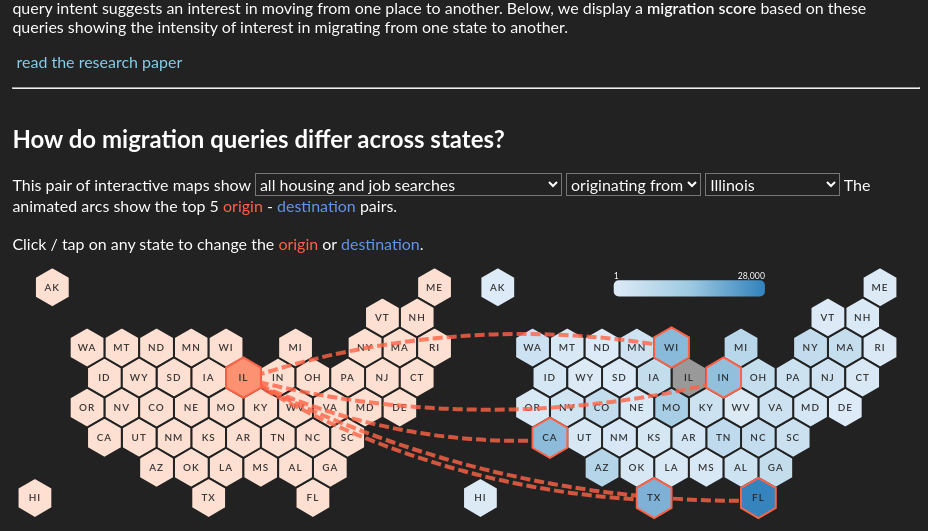
D3 v4 page, settled after 480 driven frames (8 s of simulated time); the page loaded 2 data file(s).


// ── index.js
/** 
 * GLOBAL VARIABLES
*/
var gl = {
  svg_0: undefined,
  svg_1: undefined,
  svg_2: undefined,
  tilemap_g_0: undefined,
  tilemap_g_1: undefined,
  tilemap_g_2: undefined,
  tilemap_instances: undefined,
  svg_w: undefined,
  svg_h: undefined,
  double_svg_w: undefined,
  double_svg_h: undefined,
  stateDetails: undefined,
  topojson: undefined,
  d3: undefined,
  tilemap: undefined,
  paired_tilemap: undefined,
  tile_bbox: undefined,
  _: undefined,
  tiles: undefined,
  path: undefined,
  stateCodes: undefined,
  stateNames: undefined,
  sortedStateNames: undefined,
  scaling_factor: undefined,
  orientation_changed: undefined,
  loadQuery: undefined,
  loadPairedQuery: undefined,
  migration_graph: undefined,
  queryNames: undefined
};

//utility function for scaling the TopoJSON

function scale (scaleFactor) {
  return d3.geoTransform({
    point: function(x, y) {
      this.stream.point(
        0.975 * scaleFactor * (x - gl.tile_bbox[0]) + (0.0125 * gl.svg_w), 
        0.975 * scaleFactor * ((gl.tile_bbox[3] - gl.tile_bbox[1]) + -1 * (y - gl.tile_bbox[1])) + (0.0125 * gl.svg_h));
    }
  });
}

//returns a doubly nested array specified by a query field (e.g., "AllQueries", "JobQuery", etc.) and a flowtype ("inbound" | "outbound") 
function loadFlows(query,flowtype) {
  var flows = [];

  gl.stateDetails.forEach(function(state) {
    flows.push({
      'state': state.state,
      'code': state.code
    });
  });

  //converts tabular migration graph into a hierarchical array according to flow direction, with a single query value at each leaf
  var flow_array = d3.nest()
  .key(function(d){
    return (flowtype == 'outbound') ? d.Origin_State : d.Dest_State;
  })
  .sortKeys(d3.ascending)
  .key(function(d){
    return (flowtype == 'outbound') ? d.Dest_State : d.Origin_State;
  })
  .rollup(function(leaves){
    return d3.sum(leaves, function(d) {return (d[query]);});
  })
  .sortKeys(d3.ascending)    
  .entries(gl.migration_graph);

  //computes aggregate number of flows for each state
  for(var i = 0; i < flow_array.length; i++) {
    if (flow_array[i].key != "District of Columbia") {
      var flow_count = 0;
      for (var j = 0; j < flow_array[i].values.length; j++){
        if (flow_array[i].values[j].key != "District of Columbia") {
          flow_count += flow_array[i].values[j].value;
        }
      }
      flows[_.findIndex(flows, { 'state': flow_array[i].key })].count = flow_count;
    }
  }
  return flows;  
}

//loads the TopoJSON structure shared by all tilemaps
function loadTiles() {

  d3.selectAll('svg').append('defs');

  //add containers for each tilemap 
  gl.svg_0 = d3.select('#svg_0');
  gl.tilemap_g_0 = gl.svg_0.append('g')
  .attr('id','tilemap_g_0');

  gl.svg_1 = d3.select('#svg_1');
  gl.tilemap_g_1 = gl.svg_1.append('g')
  .attr('id','tilemap_g_1');

  gl.svg_2 = d3.select('#svg_2');
  gl.tilemap_g_2 = gl.svg_2.append('g')
  .attr('id','tilemap_g_2');

  //add more tilemap SVG containters here as needed
  
  //parse the topoJSON
  d3.json('tiles-topo-us.json', function showData(error, tilegram) {

    if (error) throw (error);

    gl.tiles = topojson.feature(tilegram, tilegram.objects.tiles);
    gl.tile_bbox = tilegram.bbox;
    
    gl.scaling_factor = gl.svg_w / (gl.tile_bbox[2] - gl.tile_bbox[0]);
    gl.svg_h = gl.scaling_factor * (gl.tile_bbox[3] - gl.tile_bbox[1]);

    gl.double_svg_h = window.innerWidth < 506 ? (gl.svg_h * 2) : gl.svg_h;

    gl.path = d3.geoPath()
    .projection(scale(gl.scaling_factor)); 

    //add state prefixes to each tile
    tilegram.objects.tiles.geometries.forEach(function (geometry) {
      if (gl.stateCodes.indexOf(geometry.properties.state) === -1) {
        gl.stateCodes.push(geometry.properties.state);
        gl.stateNames.push(_.find(stateDetails, { 'code': geometry.properties.state }).state);      
      }
    });
    gl.sortedStateNames = [];

    gl.stateNames.forEach(function (d){
      gl.sortedStateNames.push(d);
    });

    gl.sortedStateNames = gl.sortedStateNames.sort()

    d3.select('#location_select_0')
      .on('change', function () {
        if (gl.tilemap_instances[0].selected_dest() == '') {
          gl.changePairedQueryState(0, d3.select(this).property("value"), 'outbound')
        }
        else {
          gl.changePairedQueryState(0, d3.select(this).property("value"), 'inbound')
        }
      })
      .selectAll('option')
      .data(gl.sortedStateNames)
      .enter()
      .append('option')
      .text(function (d) { return d; })
      .property('value', function (d) { return d })
      .property('selected', function (d) { return d === 'Illinois' });
  });

  //bind the parsed TopoJSON to their respective SVG containers (d3.json is a bit slow, hence the interval loop)
  var checkExist = setInterval(function() {
    if (gl.tiles != undefined) {        
      gl.tilemap_g_0.datum(gl.tiles);
      gl.tilemap_g_1.datum(gl.tiles);
      gl.tilemap_g_2.datum(gl.tiles);
      render();    

      clearInterval(checkExist);
    }
  }, 100); // check every 100ms

  //declare the tilemaps and populate the tilemap instance array
  gl.tilemap_instances[0] = paired_tilemap();
  gl.tilemap_instances[1] = tilemap();
  gl.tilemap_instances[2] = tilemap();
  //add more (paired) tilemaps here as needed
  
}

//main rendering function for drawing and updating the tilemaps
function render() {

  //set the dimensions of the tilemaps' SVG containers
  
  gl.svg_0.style('width',gl.double_svg_w + 'px')
          .style('height',gl.double_svg_h + 'px');

  gl.svg_1.style('width',gl.svg_w + 'px')
          .style('height',gl.svg_h + 'px');

  gl.svg_2.style('width',gl.svg_w + 'px')
          .style('height',gl.svg_h + 'px');   

  //update the outgoing animated arcs, should they exist
  d3.selectAll('.outgoing_arc').transition()
  .duration(100)
  .style('animation',function(d) {
    var animation_rate = this.id.substr(-1);
    var origin_state = gl.path.centroid(d3.select('#origin_tile_' + d.origin_state)._groups[0][0].__data__),
        dest_state = gl.path.centroid(d3.select('#origin_tile_' + d.dest_state)._groups[0][0].__data__);

    var west_of_source = (dest_state[0] - origin_state[0]) < 0;
    var south_of_source = (dest_state[1] - origin_state[1]) > 0;
    
    if (west_of_source || south_of_source) {
      return 'reverseflow ' + animation_rate + 's linear infinite';
    }
    else {
      return 'flow ' + animation_rate + 's linear infinite';
    }
  })
  .style('-webkit-animation',function(d) {
    var animation_rate = this.id.substr(-1);
    var origin_state = gl.path.centroid(d3.select('#origin_tile_' + d.origin_state)._groups[0][0].__data__),
        dest_state = gl.path.centroid(d3.select('#origin_tile_' + d.dest_state)._groups[0][0].__data__);

    var west_of_source = (dest_state[0] - origin_state[0]) < 0;
    var south_of_source = (dest_state[1] - origin_state[1]) > 0;

    if (west_of_source || south_of_source) {
      return 'reverseflow ' + animation_rate + 's linear infinite';
    }
    else {
      return 'flow ' + animation_rate + 's linear infinite';
    }
  })
  .attr('d', function(d) {
    var origin_state = gl.path.centroid(d3.select('#origin_tile_' + d.origin_state)._groups[0][0].__data__),
        dest_state = gl.path.centroid(d3.select('#origin_tile_' + d.dest_state)._groups[0][0].__data__);

    var west_of_source = (dest_state[0] - origin_state[0]) < 0;
    var south_of_source = (dest_state[1] - origin_state[1]) > 0;

    dest_state[0] = gl.double_svg_h > gl.double_svg_w ? dest_state[0] : dest_state[0] + gl.svg_w;

    dest_state[1] = gl.double_svg_h > gl.double_svg_w ? dest_state[1] + gl.svg_h : dest_state[1];
            
    var dx = dest_state[0] - origin_state[0],
        dy = dest_state[1] - origin_state[1],
        dr = Math.sqrt(dx * dx + dy * dy)*2;
    if (west_of_source || south_of_source) {
      return "M" + dest_state[0] + "," + dest_state[1] + "A" + dr + "," + dr + " 0 0,1 " + origin_state[0] + "," + origin_state[1];
    }
    return "M" + origin_state[0] + "," + origin_state[1] + "A" + dr + "," + dr + " 0 0,1 " + dest_state[0] + "," + dest_state[1];
  });

  //update the incoming animated arcs, should they exist
  d3.selectAll('.incoming_arc').transition()
  .duration(100)
  .style('animation',function(d) {
    var animation_rate = this.id.substr(-1);
    var origin_state = gl.path.centroid(d3.select('#origin_tile_' + d.origin_state)._groups[0][0].__data__),
        dest_state = gl.path.centroid(d3.select('#origin_tile_' + d.dest_state)._groups[0][0].__data__);

    var west_of_source = (dest_state[0] - origin_state[0]) < 0;
    var south_of_source = (dest_state[1] - origin_state[1]) > 0;

    if (gl.double_svg_h > gl.double_svg_w && west_of_source || gl.double_svg_h < gl.double_svg_w && south_of_source) {
      return 'flow ' + animation_rate + 's linear infinite';
    }
    else {
      return 'reverseflow ' + animation_rate + 's linear infinite';
    }
  })
  .style('-webkit-animation',function(d) {
    var animation_rate = this.id.substr(-1);
    var origin_state = gl.path.centroid(d3.select('#origin_tile_' + d.origin_state)._groups[0][0].__data__),
        dest_state = gl.path.centroid(d3.select('#origin_tile_' + d.dest_state)._groups[0][0].__data__);

    var west_of_source = (dest_state[0] - origin_state[0]) < 0;
    var south_of_source = (dest_state[1] - origin_state[1]) > 0;

    if (gl.double_svg_h > gl.double_svg_w && west_of_source || gl.double_svg_h < gl.double_svg_w && south_of_source) {
      return 'flow ' + animation_rate + 's linear infinite';
    }
    else {
      return 'reverseflow ' + animation_rate + 's linear infinite';
    }
  })
  .attr('d', function(d) {
    var origin_state = gl.path.centroid(d3.select('#origin_tile_' + d.origin_state)._groups[0][0].__data__),
        dest_state = gl.path.centroid(d3.select('#origin_tile_' + d.dest_state)._groups[0][0].__data__);

    var west_of_source = (dest_state[0] - origin_state[0]) < 0;
    var south_of_source = (dest_state[1] - origin_state[1]) > 0;

    dest_state[0] = gl.double_svg_h > gl.double_svg_w ? dest_state[0] : dest_state[0] + gl.svg_w;

    dest_state[1] = gl.double_svg_h > gl.double_svg_w ? dest_state[1] + gl.svg_h : dest_state[1];
            
    var dx = dest_state[0] - origin_state[0],
        dy = dest_state[1] - origin_state[1],
        dr = Math.sqrt(dx * dx + dy * dy)*2;
    if (gl.double_svg_h > gl.double_svg_w && west_of_source || gl.double_svg_h < gl.double_svg_w && south_of_source) {
      return "M" + origin_state[0] + "," + origin_state[1] + "A" + dr + "," + dr + " 0 0,1 " + dest_state[0] + "," + dest_state[1];
    }
    return "M" + dest_state[0] + "," + dest_state[1] + "A" + dr + "," + dr + " 0 0,1 " + origin_state[0] + "," + origin_state[1];
  });

  gl.tilemap_g_0.call(gl.tilemap_instances[0]);             
  gl.tilemap_g_1.call(gl.tilemap_instances[1]);
  gl.tilemap_g_2.call(gl.tilemap_instances[2]);

}

//initialization upon load
window.addEventListener('load', function() {
  var single_w = d3.select('.single').style('width').indexOf('p');
  gl.svg_w = +d3.select('.single').style('width').substr(0,single_w);

  var double_w = d3.select('.double').style('width').indexOf('p');
  gl.double_svg_w = +d3.select('.double').style('width').substr(0,double_w);
 
  gl.stateDetails = window.stateDetails;
  gl.topojson = window.topojson;
  gl.d3 = window.d3;
  gl.tilemap = window.tilemap;
  gl.paired_tilemap = window.paired_tilemap;
  gl._ = window._;
  gl.stateCodes = [];
  gl.stateNames = [];
  gl.tilemap_instances = [];

  gl.queryNames = [
    { field: 'AllQueries', label: 'all housing and job searches'},
    { field: 'HousingQuery', label: 'housing searches'},
    { field: 'HousingRent', label: 'rental housing searches'},
    { field: 'HousingBuy', label: 'housing purchase searches'},
    { field: 'HousingApartment', label: 'apartment searches'},
    { field: 'HousingCondo', label: 'condominium searches'},
    { field: 'HousingDuplex', label: 'duplex searches'},
    { field: 'HousingTownhouse', label: 'townhouse searches'},
    { field: 'HousingHouse', label: 'house searches'},
    { field: 'HousingHome', label: 'home searches'},
    { field: 'JobQuery', label: 'job searches'},
    { field: 'JobArchitectureEngineering', label: 'architecture / engineering job searches'},
    { field: 'JobArt', label: 'art job searches'},
    { field: 'JobBusiness', label: 'business job searches'},
    { field: 'JobConstruction', label: 'construction job searches'},
    { field: 'JobEducation', label: 'education job searches'},
    { field: 'JobFinance', label: 'finance job searches'},
    { field: 'JobFood', label: 'food job searches'},
    { field: 'JobHealthcare', label: 'healthcare job searches'},
    { field: 'JobLeisureHospitality', label: 'leisure / hospitality job searches'},
    { field: 'JobManufacturing', label: 'manufacturing job searches'},
    { field: 'JobRetail', label: 'retail job searches'},
    { field: 'JobScience', label: 'science job searches'},
    { field: 'JobTechnology', label: 'technology job searches'},
    { field: 'JobTransportation', label: 'transportation job searches'},
    { field: 'HousingJobRatio', label: 'ratio of housing searches to job searches'}
  ];  	

  //load the migration graph (d3.tsv can be slow)
  d3.tsv('data/graph.tsv',function(error,data) {
    if (error) throw (error);

    gl.migration_graph = data;
    
  });
  
  d3.select('#query_select_0')
    .on('change', function(){
      gl.loadPairedQuery(0,d3.select(this).property("value"));
    })
    .selectAll('option')
    .data(gl.queryNames)
    .enter()
    .append('option')
    .text(function(d) { return d.label; })
    .property('value', function (d) { return d.field; })
    .property('selected', function (d) { return d.field === 'AllQueries' });

  d3.select('#query_select_1')
    .on('change', function () {
      gl.loadQuery(1, d3.select(this).property("value"), "outbound", d3.select('#query_cb_1').property("checked"));
    })
    .selectAll('option')
    .data(gl.queryNames.slice(0, 25))
    .enter()
    .append('option')
    .text(function (d) { return d.label; })
    .property('value', function (d) { return d.field; })
    .property('selected', function (d) { return d.field === 'AllQueries' });

  d3.select('#query_cb_1')
    .on('change', function () {
      gl.loadQuery(1, d3.select('#query_select_1').property("value"), "outbound", d3.select(this).property("checked"));
    });

  d3.select('#query_select_2')
    .on('change', function () {
      gl.loadQuery(2, d3.select(this).property("value"), "inbound",false)
    })
    .selectAll('option')
    .data(gl.queryNames.slice(0,25))
    .enter()
    .append('option')
    .text(function (d) { return d.label; })
    .property('value', function (d) { return d.field; })
    .property('selected', function (d) { return d.field === 'AllQueries' });

  d3.select('#flowtype_select_0')
    .on('change', function () {
      if (d3.select(this).property("value") == 'outbound'){
        gl.changePairedQueryState(0, gl.tilemap_instances[0].selected_dest(), 'outbound');        
      }
      else {
        gl.changePairedQueryState(0, gl.tilemap_instances[0].selected_origin(), 'inbound');       
      }
    })
    .selectAll('option')
    .data([
      { field: 'outbound', label: 'originating from' },
      { field: 'inbound', label: 'about' }
    ])
    .enter()
    .append('option')
    .text(function(d) { return d.label; })
    .property('value', function (d) { return d.field; })
    .property('selected',function(d) { return d === 'originating from' });

  //query function that can be called from the console for updating static tilemap instances 
  // requires a tilemap index, a query (a column name in data/graph.tsv), and a direction (inbound / outbound) 
  //
  //usage example 1: gl.loadQuery(1,"JobTechnology","outbound",false)
  //usage example 2: gl.loadQuery(2,"HousingQuery","inbound",false)
  //
  gl.loadQuery = function(tilemap,query,flowtype,normalize){      
    
    gl.tilemap_instances[tilemap].results(loadFlows(query,flowtype));
    gl.tilemap_instances[tilemap].flowtype(flowtype);
    gl.tilemap_instances[tilemap].normalize(normalize);

    render();    
   
  };

  gl.loadPairedQuery = function(tilemap, query) {

    gl.tilemap_instances[tilemap].query(query);

    for (var i = 0; i < gl.queryNames.length; i++) {
      if (gl.queryNames[i].field === query) {
        console.log(i);
        d3.select("#query_select_" + tilemap)
          .property('selectedIndex', i);
      }
    }

    render();

  };

  gl.changePairedQueryState = function(tilemap,state,flowtype) {
    if (flowtype == "outbound") {
      gl.tilemap_instances[tilemap].selected_origin(state);
      gl.tilemap_instances[tilemap].selected_dest("");
    }
    else {
      gl.tilemap_instances[tilemap].selected_origin("");
      gl.tilemap_instances[tilemap].selected_dest(state);
    }
    
    render();

  }
  
  loadTiles();

  // some initial queries that occur 500ms after on page load
  // slight delay to accommodate the slowness of d3.tsv
  setTimeout(function(){
    // Hide the address bar!
    gl.loadQuery("1","AllQueries","outbound",false);
    gl.loadQuery("2","AllQueries","inbound",false);
  }, 500);   

  d3.selectAll('.single')
    .style('position','absolute')
    .style('margin-top','-100%')
    .style('margin-left', '-100%');

});

//function to specify what happens when resizing the page, 
//including change of orientation from portrait to landscape on mobile
window.onresize = function(e) {  

  var single_w = d3.select('.single').style('width').indexOf('p');
  gl.svg_w = +d3.select('.single').style('width').substr(0,single_w);

  var double_w = d3.select('.double').style('width').indexOf('p');
  gl.double_svg_w = +d3.select('.double').style('width').substr(0,double_w);

  gl.scaling_factor = gl.svg_w / (gl.tile_bbox[2] - gl.tile_bbox[0]);
  gl.svg_h = gl.scaling_factor * (gl.tile_bbox[3] - gl.tile_bbox[1]);

  gl.path = d3.geoPath()
  .projection(scale(gl.scaling_factor)); 

  //check the orientation of the display
  var checkOrientation = setInterval(function() {

    gl.orientation_changed = false;
    if (window.innerWidth < 506 && gl.double_svg_h <= gl.svg_h) {
      orientation_changed = false;
      gl.double_svg_h = (gl.svg_h * 2);    
      render();
    }
    else if (window.innerWidth >= 506 && gl.double_svg_h != gl.svg_h) {
      orientation_changed = false;
      gl.double_svg_h = gl.svg_h; 
      render(); 
    }
    else {
      orientation_changed = true;
      render();
      clearInterval(checkOrientation);
    }
  }, 100);

};
// ── paired_tilemap.js
paired_tilemap = function() {

  //paremeterizable properties for a paired tilemap (getter/setter functions follow)
  var params = {},
      query = "AllQueries",
      selected_origin = "",
      selected_origin_d = undefined,
      selected_origin_i = -1,
      selected_dest = "",
      selected_dest_d = undefined,
      selected_dest_i = -1,
      origin_color_scale_max = 1,
      origin_color_scale = d3.scaleLinear(),
      dest_color_scale_max = 1,
      dest_color_scale = d3.scaleLinear();

  function paired_tilemap (selection) {
    selection.each(function(data){

      var this_paired_tilemap = d3.select(this);

      var formatComma = d3.format(",");

      var parent_svg = d3.select(this)._groups[0][0].parentElement;

      var defs = d3.select("#" + parent_svg.id).select('defs');

      //enter the origin legend

      var origin_legend = d3.select(this).selectAll('.origin_legend')
      .data([null]);

      origin_color_scale.domain([0,(origin_color_scale_max / 2),origin_color_scale_max])
      .range([d3.lab("#fee0d2"),d3.lab("#fc9272"),d3.lab("#de2d26")])
      .interpolate(d3.interpolateLab)
      .nice();    

      var origin_legend_enter = origin_legend.enter()
      .append("g")
      .attr('class','origin_legend')
      .style('visibility','hidden')
      .attr('transform', function(){
        var w = parent_svg.style.width.indexOf('p');
        var h = parent_svg.style.height.indexOf('p');
        var wt = +parent_svg.style.width.substr(0,w);
        var ht = +parent_svg.style.height.substr(0,h);
        var h_shift = (wt >= ht) ? 6 : 3;
        var swatch_h = (wt >= ht) ? 16 : 32;
        return 'translate(' + (wt / h_shift) + ',' + (ht / swatch_h) + ')';
      });

      //enter the gradient for the origin legend

      var origin_linear_gradient = defs.selectAll('.origin_linear_gradient')
      .data([null]);

      var origin_linear_gradient_enter = origin_linear_gradient.enter()
      .append('linearGradient')
      .attr('id',parent_svg.id + '_origin_gradient')
      .attr('class','origin_linear_gradient')
      .attr("x1", "0%")
      .attr("y1", "0%")
      .attr("x2", "100%")
      .attr("y2", "0%");

      origin_linear_gradient_enter.append('stop')
      .attr('class','origin_linear_gradient_start')
      .attr('offset', '0%')
      .attr('stop-color', d3.lab('#fee0d2'));

      origin_linear_gradient_enter.append('stop')
      .attr('class','origin_linear_gradient_mid')
      .attr('offset', '50%')
      .attr('stop-color', d3.lab("#fee0d2"));

      origin_linear_gradient_enter.append('stop')
      .attr('class','origin_linear_gradient_end')
      .attr('offset', '100%')
      .attr('stop-color', d3.lab("#fee0d2"));      

      origin_legend_enter.append('rect')
      .attr('id', parent_svg.id + '_origin_legend_swatch')
      .attr('rx', 5)
      .attr('width', function() {
        var w = parent_svg.style.width.indexOf('p');
        var h = parent_svg.style.height.indexOf('p');
        var wt = +parent_svg.style.width.substr(0,w);
        var ht = +parent_svg.style.height.substr(0,h);
        var h_shift = (wt >= ht) ? 6 : 3;
        return wt / h_shift;
      })
      .attr('height', function() {
        var w = parent_svg.style.width.indexOf('p');
        var h = parent_svg.style.height.indexOf('p');
        var wt = +parent_svg.style.width.substr(0,w);
        var ht = +parent_svg.style.height.substr(0,h);
        var swatch_h = (wt >= ht) ? 16 : 32;
        return ht / swatch_h;
      })      
      .attr('fill',function(){
        return "url(#" + parent_svg.id +"_origin_gradient)"; 
      });

      origin_legend_enter.append('text')
      .attr('class','legend_text')
      .attr('id', 'origin_legend_text_start')
      .text('1' + (query == 'HousingJobRatio' ? ' : 1' : ''))
      .style('font-size', (gl.scaling_factor * 1.1) + 'em')
      .attr('text-anchor', "start")
      .attr('dy','-0.2em');

      origin_legend_enter.append('text')
      .attr('class','legend_text')
      .style('font-size', (gl.scaling_factor * 1.1) + 'em')
      .attr('id','origin_legend_text_end')
      .text('1' + (query == 'HousingJobRatio' ? ' : 1' : ''))
      .attr('text-anchor', "end")
      .attr('dy','-0.2em')
      .attr('transform', function(){
        var w = parent_svg.style.width.indexOf('p');
        var h = parent_svg.style.height.indexOf('p');
        var wt = +parent_svg.style.width.substr(0,w);
        var ht = +parent_svg.style.height.substr(0,h);
        var h_shift = (wt >= ht) ? 6 : 3;
        return 'translate(' + (wt / h_shift) + ',0)';
      });

      //update the origin legend

      var origin_legend_update = d3.select(this).selectAll('.origin_legend')
      .attr('transform', function(){
        var w = parent_svg.style.width.indexOf('p');
        var h = parent_svg.style.height.indexOf('p');
        var wt = +parent_svg.style.width.substr(0,w);
        var ht = +parent_svg.style.height.substr(0,h);
        var h_shift = (wt >= ht) ? 6 : 3;
        var swatch_h = (wt >= ht) ? 16 : 32;
        return 'translate(' + (wt / h_shift) + ',' + (ht / swatch_h) + ')';
      });

      origin_legend_update.select('rect')
      .attr('width', function() {
        var w = parent_svg.style.width.indexOf('p');
        var h = parent_svg.style.height.indexOf('p');
        var wt = +parent_svg.style.width.substr(0,w);
        var ht = +parent_svg.style.height.substr(0,h);
        var h_shift = (wt >= ht) ? 6 : 3;

        return wt / h_shift;
      })
      .attr('height', function() {
        var w = parent_svg.style.width.indexOf('p');
        var h = parent_svg.style.height.indexOf('p');
        var wt = +parent_svg.style.width.substr(0,w);
        var ht = +parent_svg.style.height.substr(0,h);
        var swatch_h = (wt >= ht) ? 16 : 32;

        return ht / swatch_h;
      });

      origin_legend_update.selectAll('.legend_text')
      .style('font-size', (gl.scaling_factor * 1.1) + 'em')

      origin_legend_update.select('#origin_legend_text_start')
      .text('1' + (query == 'HousingJobRatio' ? ' : 1' : ''));

      origin_legend_update.select('#origin_legend_text_end')
      .attr('transform', function(){
        var w = parent_svg.style.width.indexOf('p');
        var h = parent_svg.style.height.indexOf('p');
        var wt = +parent_svg.style.width.substr(0,w);
        var ht = +parent_svg.style.height.substr(0,h);
        var h_shift = (wt >= ht) ? 6 : 3;
        return 'translate(' + (wt / h_shift) + ',0)';
      });

      //enter the origin tiles

      var origin_tiles = this_paired_tilemap.selectAll(".origin_tile")
      .data(data.features, function(d) {
        return d.properties.state;
      }); 

      var origin_tiles_enter = origin_tiles.enter()
      .append("g")
      .attr("class","origin_tile")
      .style('cursor', 'pointer')
      .attr("id", function (d) {
        return "origin_tile_" + d.properties.state;
      });

      origin_tiles_enter.append('path')
      .attr('d', gl.path)
      .attr('class', 'border')
      .attr('fill', origin_color_scale(0))
      // .attr('fill', function (d, i) {
      //   return linear(colorValues[i]);
      // })
      .attr('stroke', '#222222')
      .attr('stroke-width', gl.scaling_factor * 4)
      .on('click', function (d, i) {

        //trigger outbound flows from selected origin tile to dest tiles

        d3.event.preventDefault(); 

        selectOrigin(d,i);

      })
      .on('mouseover', function (d, i) {
        d3.event.preventDefault();

        hoverOrigin(d3.event.path[1].getBBox(), d3.select(this).attr('d'), d, i);
      })
      .on('mouseout', function (d) {
        d3.event.preventDefault();

        d3.select('#tooltip_' + d.properties.state).remove();
      });   

      // origin tile labels

      origin_tiles_enter.append('text')
      .attr('class', function (d) {
        return 'state-label state-label-' + d.id;
      })
      .attr('transform', function (d) {
        return 'translate(' + gl.path.centroid(d) + ')';
      })
      .attr('dy', '.35em')
      .style('font-size', (gl.scaling_factor * 1.25) + 'em')
      .text(function (d) {
        return d.properties.state;
      });

      var origin_tiles_update = origin_tiles.transition()
      .duration(500);

      origin_tiles_update.selectAll('path')
      .attr('d', gl.path);

      origin_tiles_update.selectAll('text')
      .style('font-size', (gl.scaling_factor * 1.25) + 'em')
      .attr('transform', function (d) {
        return 'translate(' + gl.path.centroid(d) + ')';
      });

      origin_tiles.exit()
      .remove();

      //dest color scale

      dest_color_scale.domain([0,(dest_color_scale_max / 2),dest_color_scale_max])
      .range([d3.lab("#deebf7"),d3.lab("#9ecae1"),d3.lab("#3182bd")])
      .interpolate(d3.interpolateLab)
      .nice();

      //dest legend enter

      var dest_legend = d3.select(this).selectAll('.dest_legend')
      .data([null]);

      var dest_legend_enter = dest_legend.enter()
      .append("g")
      .attr('class','dest_legend')
      .style('visibility','hidden')
      .attr('transform', function(){
        var w = parent_svg.style.width.indexOf('p');
        var h = parent_svg.style.height.indexOf('p');
        var wt = +parent_svg.style.width.substr(0,w);
        var ht = +parent_svg.style.height.substr(0,h);
        var h_shift = (wt >= ht) ? 6 : 3;
        var swatch_h = (wt >= ht) ? 16 : 32;
        return 'translate(' + ((gl.double_svg_h > gl.double_svg_w ? 0 : gl.svg_w) + (wt / h_shift)) + ',' + ((gl.double_svg_h > gl.double_svg_w ? gl.svg_h : 0) + (ht / swatch_h)) + ')';
      });

      var dest_linear_gradient = defs.selectAll('.dest_linear_gradient')
      .data([null]);

      var dest_linear_gradient_enter = dest_linear_gradient.enter()
      .append('linearGradient')
      .attr('id',parent_svg.id + '_dest_gradient')
      .attr('class','dest_linear_gradient')
      .attr("x1", "0%")
      .attr("y1", "0%")
      .attr("x2", "100%")
      .attr("y2", "0%");

      dest_linear_gradient_enter.append('stop')
      .attr('class','dest_linear_gradient_start')
      .attr('offset', '0%')
      .attr('stop-color', d3.lab('#deebf7'));

      dest_linear_gradient_enter.append('stop')
      .attr('class','dest_linear_gradient_mid')
      .attr('offset', '50%')
      .attr('stop-color', d3.lab("#deebf7"));

      dest_linear_gradient_enter.append('stop')
      .attr('class','dest_linear_gradient_end')
      .attr('offset', '100%')
      .attr('stop-color', d3.lab("#deebf7"));      

      dest_legend_enter.append('rect')
      .attr('id', parent_svg.id + '_dest_legend_swatch')
      .attr('rx', 5)
      .attr('width', function() {
        var w = parent_svg.style.width.indexOf('p');
        var h = parent_svg.style.height.indexOf('p');
        var wt = +parent_svg.style.width.substr(0,w);
        var ht = +parent_svg.style.height.substr(0,h);
        var h_shift = (wt >= ht) ? 6 : 3;
        return wt / h_shift;
      })
      .attr('height', function() {
        var w = parent_svg.style.width.indexOf('p');
        var h = parent_svg.style.height.indexOf('p');
        var wt = +parent_svg.style.width.substr(0,w);
        var ht = +parent_svg.style.height.substr(0,h);
        var swatch_h = (wt >= ht) ? 16 : 32;
        return ht / swatch_h;
      })      
      .attr('fill',function(){
        return "url(#" + parent_svg.id +"_dest_gradient)"; 
      });

      dest_legend_enter.append('text')
      .attr('class','legend_text')
      .attr('id','dest_legend_text_start')
      .style('font-size', (gl.scaling_factor * 1.1) + 'em')
      .text('1' + (query == 'HousingJobRatio' ? ' : 1' : ''))
      .attr('text-anchor', "start")
      .attr('dy','-0.2em');

      dest_legend_enter.append('text')
      .attr('class','legend_text')
      .style('font-size', (gl.scaling_factor * 1.1) + 'em')
      .attr('id','dest_legend_text_end')
      .text('1' + (query == 'HousingJobRatio' ? ' : 1' : ''))
      .attr('text-anchor', "end")
      .attr('dy','-0.2em')
      .attr('transform', function(){
        var w = parent_svg.style.width.indexOf('p');
        var h = parent_svg.style.height.indexOf('p');
        var wt = +parent_svg.style.width.substr(0,w);
        var ht = +parent_svg.style.height.substr(0,h);
        var h_shift = (wt >= ht) ? 6 : 3;
        return 'translate(' + (wt / h_shift) + ',0)';
      });

      //dest legend update

      var dest_legend_update = d3.select(this).selectAll('.dest_legend')
      .attr('transform', function(){
        var w = parent_svg.style.width.indexOf('p');
        var h = parent_svg.style.height.indexOf('p');
        var wt = +parent_svg.style.width.substr(0,w);
        var ht = +parent_svg.style.height.substr(0,h);
        var h_shift = (wt >= ht) ? 6 : 3;
        var swatch_h = (wt >= ht) ? 16 : 32;
        return 'translate(' + ((gl.double_svg_h > gl.double_svg_w ? 0 : gl.svg_w) + (wt / h_shift)) + ',' + ((gl.double_svg_h > gl.double_svg_w ? gl.svg_h : 0) + (ht / swatch_h)) + ')';
      });

      dest_legend_update.select('rect')
      .attr('width', function() {
        var w = parent_svg.style.width.indexOf('p');
        var h = parent_svg.style.height.indexOf('p');
        var wt = +parent_svg.style.width.substr(0,w);
        var ht = +parent_svg.style.height.substr(0,h);
        var h_shift = (wt >= ht) ? 6 : 3;

        return wt / h_shift;
      })
      .attr('height', function() {
        var w = parent_svg.style.width.indexOf('p');
        var h = parent_svg.style.height.indexOf('p');
        var wt = +parent_svg.style.width.substr(0,w);
        var ht = +parent_svg.style.height.substr(0,h);
        var swatch_h = (wt >= ht) ? 16 : 32;

        return ht / swatch_h;
      });

      dest_legend_update.selectAll('legend_text')
      .style('font-size', (gl.scaling_factor * 1.1) + 'em');

      dest_legend_update.select('#dest_legend_text_start')
      .text('1' + (query == 'HousingJobRatio' ? ' : 1' : ''));

      dest_legend_update.select('#dest_legend_text_end')
      .attr('transform', function(){
        var w = parent_svg.style.width.indexOf('p');
        var h = parent_svg.style.height.indexOf('p');
        var wt = +parent_svg.style.width.substr(0,w);
        var ht = +parent_svg.style.height.substr(0,h);
        var h_shift = (wt >= ht) ? 6 : 3;
        return 'translate(' + (wt / h_shift) + ',0)';
      });

      //dest tiles enter

      var dest_tiles = this_paired_tilemap.selectAll(".dest_tile")
      .data(data.features, function(d) {
        return d.properties.state;
      }); 

      var dest_tiles_enter = dest_tiles.enter()
      .append("g")
      .attr("class","dest_tile")
      .style('cursor','pointer')
      .attr("id", function (d) {
        return "dest_tile_" + d.properties.state;
      })
      .attr('transform', function (d) {
        return 'translate(' + (gl.double_svg_h > gl.double_svg_w ? 0 : gl.svg_w) + ',' + (gl.double_svg_h > gl.double_svg_w ? gl.svg_h : 0) + ')';
      });

      dest_tiles_enter.append('path')
      .attr('d', gl.path)
      .attr('class', 'border')
      .attr('fill', dest_color_scale(0))
      // .attr('fill', function (d, i) {
      //   return linear(colorValues[i]);
      // })
      .attr('stroke', '#222222')
      .attr('stroke-width', gl.scaling_factor * 4)
      .on('click', function (d, i) {

        // trigger incoming flows to selected dest tile from origin tiles
        
        d3.event.preventDefault();         

        selectDest(d,i);

      })
      .on('mouseover', function(d,i){
        d3.event.preventDefault();

        var tx = (gl.double_svg_h > gl.double_svg_w ? 0 : gl.svg_w);
        var ty = (gl.double_svg_h > gl.double_svg_w ? gl.svg_h : 0); 
        
        hoverDest(d3.event.path[1].getBBox(),d3.select(this).attr('d'),d,i,tx,ty);
      })
      .on('mouseout', function(d){
        d3.event.preventDefault();

        d3.select('#tooltip_' + d.properties.state).remove();
      });

      //text labels for dest tiles

      dest_tiles_enter.append('text')
      .attr('class', function (d) {
        return 'state-label state-label-' + d.id;
      })
      .attr('transform', function (d) {
        return 'translate(' + gl.path.centroid(d) + ')';
      })
      .attr('dy', '.35em')
      .style('font-size', (gl.scaling_factor * 1.25) + 'em')
      .text(function (d) {
        return d.properties.state;
      });

      // update the dest tiles

      var dest_tiles_update = dest_tiles.transition()
      .duration(500)
      .attr('transform', function (d) {
        return 'translate(' + (gl.double_svg_h > gl.double_svg_w ? 0 : gl.svg_w) + ',' + (gl.double_svg_h > gl.double_svg_w ? gl.svg_h : 0) + ')';
      });

      dest_tiles_update.selectAll('path')
      .attr('d', gl.path);

      dest_tiles_update.selectAll('text')
      .style('font-size', (gl.scaling_factor * 1.25) + 'em')
      .attr('transform', function (d) {
        return 'translate(' + gl.path.centroid(d) + ')';
      });

      dest_tiles.exit()
      .remove();

      //move SVG element to front helper function

      d3.selection.prototype.moveToFront = function() {  
        return this.each(function(){
          this.parentNode.appendChild(this);
        });
      };

      function hoverOrigin(target, path, d, i) {

        var origin_tooltip = this_paired_tilemap.append('g')
        .attr('class', 'origin_tooltip')
        .attr('id', 'tooltip_' + d.properties.state);

        origin_tooltip.append('path')
        .attr('d', path)
        .attr('fill', 'none')
        .attr('stroke-width', gl.scaling_factor * 4)
        .attr('stroke', (selected_dest == '') ? 'tomato' : 'cornflowerblue');

        origin_tooltip.append('rect')
        .attr('rx', 5)
        .attr('width', target.width * 2)
        .attr('height', target.height)
        .attr('x', (target.x < target.width) ? target.x : target.x - target.width * 0.5)
        .attr('y', (target.y < target.height) ? target.y + target.height : target.y - target.height)
        .attr('fill', '#333')
        .attr('stroke-width', gl.scaling_factor * 4)
        .attr('stroke', (selected_dest == '') ? 'tomato' : 'cornflowerblue');

        var tooltip_text = origin_tooltip.append('text')
        .attr('class', 'tooltip_text')
        .attr('y', (target.y < target.height) ? target.y + target.height : target.y - target.height)
        .style('font-size', (gl.scaling_factor * 1.05) + 'em')
        
        var hover_state_name = _.find(stateDetails, { 'code': d.properties.state }).state;

        if (selected_dest != '' && selected_dest != hover_state_name) {
          var flow_array = _.filter(gl.migration_graph, ['Dest_State', selected_dest]);
          flow_array = _.sortBy(flow_array, [function (d) { return -d[query]; }]);
          var origin_index = _.findIndex(flow_array, { 'Origin_State': hover_state_name });
          var num_queries = flow_array[origin_index][query];
        }

        tooltip_text.append('tspan')
        .attr('x', (target.x < target.width) ? target.x : target.x - target.width * 0.5)
        .attr('dx', '0.3em')
        .attr('dy', '1.3em')
        .text(function () {

          if (selected_origin == hover_state_name) {
            return 'Origin: ' + d.properties.state;
          }
          else if (selected_dest != '' && selected_dest == hover_state_name) {
            return d.properties.state + ' is set as';
          }
          else if (selected_dest != '') {
            if (query == 'HousingJobRatio') {
              return d.properties.state + ' to ' + _.find(stateDetails, { 'state': selected_dest }).code + " has a";
            }
            else {
                return (d.properties.state + ' to ' + _.find(stateDetails, { 'state': selected_dest }).code);
            }
          }
          else {
            return 'Click to set ' + d.properties.state;
          }

        });

        tooltip_text.append('tspan')
        .attr('x', (target.x < target.width) ? target.x : target.x - target.width * 0.5)
        .attr('dx', '0.3em')
        .attr('dy', '1.3em')
        .text(function () {

          if (selected_origin == hover_state_name) {
            return '';
          }
          else if (selected_dest != '' && selected_dest == hover_state_name) {
            return 'destination.';
          }
          else if (selected_dest != '') {
            if (query == 'HousingJobRatio') {
              return Math.round(num_queries) + ' : 1 housing to';
            }
            else {
                return (num_queries > 0) ? 'Score: ' + formatComma(num_queries) : '';
            }
          }
          else {
            return  'as origin.';
          }

        });

        tooltip_text.append('tspan')
        .attr('x', (target.x < target.width) ? target.x : target.x - target.width * 0.5)
        .attr('dx', '0.3em')
        .attr('dy', '1.3em')
        .text(function () {

          if (selected_origin == hover_state_name) {
            return '';
          }
          else if (selected_dest != '' && selected_dest == hover_state_name) {
            return '';
          }
          else if (selected_dest != '') {
            if (query == 'HousingJobRatio') {
              return 'job search ratio.';
            }
            else {
              return (num_queries > 1) ? 'Rank: ' + (origin_index + 1) + ' of 50' : '';
            }
          }
          else {
            return '';
          }

        });

        

      }

      function selectOrigin (d,i) {

        d3.select("#flowtype_select_" + parent_svg.id.substr(-1, 1))
          .property('selectedIndex', 0 );
        
        d3.select("#location_select_" + parent_svg.id.substr(-1, 1))
          .property('selectedIndex', gl.sortedStateNames.indexOf(gl.stateNames[i]));

        d3.select('.origin_legend').style('visibility', 'hidden');
        d3.select('.dest_legend').style('visibility', 'visible');

        d3.selectAll('.origin_tile').select('path').attr('fill', origin_color_scale(0));
        d3.selectAll('.dest_tile').select('path').attr('fill', dest_color_scale(0));
        d3.selectAll('.origin_tile').select('path').style('opacity', 1);
        d3.selectAll('.dest_tile').select('path').style('opacity', 1);
        d3.select('.arcs').remove();
        d3.selectAll('.origin_tile').select('path').attr('stroke', '#222222');
        d3.selectAll('.dest_tile').select('path').attr('stroke', '#222222');
        d3.select('.dest_linear_gradient_start')

          .attr('stop-color', d3.lab("#deebf7"));

        d3.select('.dest_linear_gradient_mid')
          .attr('stop-color', d3.lab("#9ecae1"));

        d3.select('.dest_linear_gradient_end')
          .attr('stop-color', d3.lab("#3182bd"));

        origin_color_scale.domain([0, (origin_color_scale_max / 2), origin_color_scale_max]).nice();

        selected_origin = gl.stateNames[i];
        selected_origin_d = d;
        selected_origin_i = i;
        selected_dest = "";
        selected_dest_d = undefined;
        selected_dest_i = -1;

        var flow_array = _.filter(gl.migration_graph, ['Origin_State', gl.stateNames[i]]);
        flow_array = _.sortBy(flow_array, [function (d) { return -d[query]; }]);

        dest_color_scale_max = (flow_array.length == 0) ? 1 : d3.max(flow_array, function (d) {
          return +d[query];
        });

        dest_color_scale.domain([0, (dest_color_scale_max / 2), dest_color_scale_max]).nice();

        flow_array.forEach(function (d) {
          if (d.Dest_State != "District of Columbia") {
            var dest_name = _.find(gl.stateDetails, { 'state': d.Dest_State }).code;

            d3.select('#dest_tile_' + dest_name).select('path').attr('fill', dest_color_scale(+d[query]));
            d3.select('#dest_tile_' + dest_name).select('path').style('opacity',  (+d[query] == 1) ? 0.2 : 1);
          }
        });

        var arcdata = [];

        var links = [];

        for (var h = 0; h < 5; h++) {
          if (flow_array[h] != undefined && flow_array[h].Dest_State != "District of Columbia") {
            links.push(_.find(gl.stateDetails, { 'state': flow_array[h].Dest_State }).code);
          }
        }

        for (var j = 0; j < links.length; j++) {
          arcdata.push({
            origin: gl.path.centroid(d),
            origin_state: gl.stateCodes[i],
            dest: gl.path.centroid(d3.select('#dest_tile_' + links[j])._groups[0][0].__data__),
            dest_state: links[j]
          });
          if (gl.double_svg_h > gl.double_svg_w) {
            arcdata[j].dest[1] = arcdata[j].dest[1] + gl.svg_h;
          }
          else {
            arcdata[j].dest[0] = arcdata[j].dest[0] + gl.svg_w;
          }
        }

        arc_links = this_paired_tilemap.append('g')
          .attr('class', 'arcs');

        var arc_enter = arc_links.selectAll('path')
          .data(arcdata)
          .enter();

        var animation_rates = [1, 2, 3, 4, 5];

        arc_enter.append('path')
          .attr('class', 'outgoing_arc')
          .attr('id', function (d, i) {
            return 'arc_' + d.origin_state + '_' + d.dest_state + '_' + animation_rates[i];
          })
          .attr('stroke', 'tomato')
          .style('animation', function (d, i) {
            var west_of_source = (d.dest[0] - d.origin[0]) < 0;
            var south_of_source = (d.dest[1] - d.origin[1]) > 0;
            if (gl.double_svg_h > gl.double_svg_w && west_of_source || gl.double_svg_h < gl.double_svg_w && south_of_source) {
              return 'reverseflow ' + animation_rates[i] + 's linear infinite';
            }
            else {
              return 'flow ' + animation_rates[i] + 's linear infinite';
            }
          })
          .style('-webkit-animation', function (d, i) {
            var west_of_source = (d.dest[0] - d.origin[0]) < 0;
            var south_of_source = (d.dest[1] - d.origin[1]) > 0;
            if (gl.double_svg_h > gl.double_svg_w && west_of_source || gl.double_svg_h < gl.double_svg_w && south_of_source) {
              return 'reverseflow ' + animation_rates[i] + 's linear infinite';
            }
            else {
              return 'flow ' + animation_rates[i] + 's linear infinite';
            }
          })
          .attr('d', function (d) {
            var dx = d.dest[0] - d.origin[0],
              dy = d.dest[1] - d.origin[1],
              dr = Math.sqrt(dx * dx + dy * dy) * 2;
            var west_of_source = (d.dest[0] - d.origin[0]) < 0;
            var south_of_source = (d.dest[1] - d.origin[1]) > 0;
            if (gl.double_svg_h > gl.double_svg_w && west_of_source || gl.double_svg_h < gl.double_svg_w && south_of_source) {
              return "M" + d.dest[0] + "," + d.dest[1] + "A" + dr + "," + dr + " 0 0,1 " + d.origin[0] + "," + d.origin[1];
            }
            return "M" + d.origin[0] + "," + d.origin[1] + "A" + dr + "," + dr + " 0 0,1 " + d.dest[0] + "," + d.dest[1];
          });

        d3.select('#origin_tile_' + gl.stateCodes[i]).select('path')
          .attr('stroke', 'tomato')
          .attr('fill', '#fc9272');

        d3.select('#dest_tile_' + gl.stateCodes[i]).select('path').attr('fill', '#999');

        d3.select('#origin_tile_' + gl.stateCodes[i]).moveToFront();

        for (var k = 0; k < links.length; k++) {
          d3.select('#dest_tile_' + links[k]).select('path')
            .attr('stroke', 'tomato');

          d3.select('#dest_tile_' + links[k]).moveToFront();
        }

        d3.select('#dest_legend_text_end')
          .text(query == 'HousingJobRatio' ? Math.round(dest_color_scale.domain()[2]) + ' : 1' : formatComma(dest_color_scale.domain()[2]));
      }

      function hoverDest (target,path,d,i,tx,ty) {

        var dest_tooltip = this_paired_tilemap.append('g')
        .attr('class','dest_tooltip')
        .attr('id','tooltip_' + d.properties.state);

        dest_tooltip.append('path')
        .attr('d',path)
        .attr('transform','translate(' + tx + ',' + ty + ')')
        .attr('fill','none')
        .attr('stroke-width', gl.scaling_factor * 4)
        .attr('stroke', (selected_dest == '') ? 'tomato' : 'cornflowerblue');

        dest_tooltip.append('rect')
        .attr('rx',5)
        .attr('width',target.width * 2)
        .attr('height', target.height)
        .attr('x', (target.x - target.width * 0.5) + tx)
        .attr('y', ((target.y < target.height) ? target.y + target.height : target.y - target.height) + ty)
        .attr('fill','#333')
        .attr('stroke-width', gl.scaling_factor * 4)
        .attr('stroke', (selected_dest == '') ? 'tomato' : 'cornflowerblue');

        var tooltip_text = dest_tooltip.append('text')
        .attr('class','tooltip_text')
        .attr('y', ((target.y < target.height) ? target.y + target.height : target.y - target.height) + ty)
        .style('font-size', (gl.scaling_factor * 1.05) + 'em')

        var hover_state_name = _.find(stateDetails, { 'code': d.properties.state }).state;

        if (selected_origin != '' && selected_origin != hover_state_name) {
          var flow_array = _.filter(gl.migration_graph, ['Origin_State', selected_origin]);
          flow_array = _.sortBy(flow_array, [function (d) { return -d[query]; }]);
          var dest_index = _.findIndex(flow_array, { 'Dest_State': hover_state_name });
          var num_queries = flow_array[dest_index][query];
        }

        tooltip_text.append('tspan')
        .attr('x', (target.x - target.width * 0.5) + tx)
        .attr('dx', '0.3em')
        .attr('dy', '1.3em')
        .text(function(){

          if (selected_dest == hover_state_name) {
            return 'Destination: ' + d.properties.state;
          }
          else if (selected_origin != '' && selected_origin == hover_state_name) {
            return d.properties.state + ' is set as';
          }
          else if (selected_origin != '') {   
            if (query == 'HousingJobRatio') {
              return _.find(stateDetails, { 'state': selected_origin }).code + ' to ' + d.properties.state + " has a";
            }
            else {
              return _.find(stateDetails, { 'state': selected_origin }).code + ' to ' + d.properties.state;
            }         
          }
          else {
            return 'Click to set ' + d.properties.state;
          }         

        });

        tooltip_text.append('tspan')
        .attr('x', (target.x - target.width * 0.5) + tx)
        .attr('dx', '0.3em')
        .attr('dy', '1.3em')
        .text(function () {

          if (selected_dest == hover_state_name) {
            return '';
          }
          else if (selected_origin != '' && selected_origin == hover_state_name) {
            return 'origin.';
          }
          else if (selected_origin != '') {
            if (query == 'HousingJobRatio') {
              return Math.round(num_queries) + ' : 1 housing to';
            }
            else {
                return (num_queries > 0) ? 'Score: ' + (formatComma(num_queries)) : '';
            }
          }
          else {
            return 'as destination.'
          }

        });

        tooltip_text.append('tspan')
        .attr('x', (target.x - target.width * 0.5) + tx)
        .attr('dx', '0.3em')
        .attr('dy', '1.3em')
        .text(function () {

          if (selected_dest == hover_state_name) {
            return '';
          }
          else if (selected_origin != '' && selected_origin == hover_state_name) {
            return '';
          }
          else if (selected_origin != '') {
            if (query == 'HousingJobRatio') {
              return 'job search ratio.';
            }
            else {
              return (num_queries > 1) ? 'Rank: ' + (dest_index + 1) + ' of 50' : '';
            }
          }
          else {
            return '';
          }

        });

      }

      function selectDest (d,i) {

        d3.select("#flowtype_select_" + parent_svg.id.substr(-1, 1))
          .property('selectedIndex', 1);

        d3.select("#location_select_" + parent_svg.id.substr(-1, 1))
          .property('selectedIndex', gl.sortedStateNames.indexOf(gl.stateNames[i]));

        d3.select('.origin_legend').style('visibility', 'visible');
        d3.select('.dest_legend').style('visibility', 'hidden');

        d3.selectAll('.dest_tile').select('path').attr('fill', dest_color_scale(0));
        d3.selectAll('.origin_tile').select('path').attr('fill', origin_color_scale(0));

        d3.selectAll('.origin_tile').select('path').style('opacity', 1);
        d3.selectAll('.dest_tile').select('path').style('opacity', 1);

        d3.select('.arcs').remove();
        d3.selectAll('.origin_tile').select('path').attr('stroke', '#222222');
        d3.selectAll('.dest_tile').select('path').attr('stroke', '#222222');

        d3.select('.origin_linear_gradient_start')
          .attr('stop-color', d3.lab("#fee0d2"));

        d3.select('.origin_linear_gradient_mid')
          .attr('stop-color', d3.lab("#fc9272"));

        d3.select('.origin_linear_gradient_end')
          .attr('stop-color', d3.lab("#de2d26"));

        selected_dest = gl.stateNames[i];
        selected_dest_d = d;
        selected_dest_i = i;
        selected_origin = "";
        selected_origin_d = undefined;
        selected_origin_i = -1;
      
        var flow_array = _.filter(gl.migration_graph, ['Dest_State', gl.stateNames[i]]);
        flow_array = _.sortBy(flow_array, [function (d) { return -d[query]; }]);

        origin_color_scale_max = (flow_array.length == 0) ? 1 : d3.max(flow_array, function (d) {
          return +d[query];
        });

        origin_color_scale.domain([0, (origin_color_scale_max / 2), origin_color_scale_max]).nice();

        flow_array.forEach(function (d) {
          if (d.Origin_State != "District of Columbia") {
            var origin_name = _.find(gl.stateDetails, { 'state': d.Origin_State }).code;

            d3.select('#origin_tile_' + origin_name).select('path').attr('fill', origin_color_scale(+d[query]));
            d3.select('#origin_tile_' + origin_name).select('path').style('opacity', (+d[query] == 1) ? 0.2 : 1);
          }
        });

        var arcdata = [];

        var links = [];

        for (var h = 0; h < 5; h++) {
          if (flow_array[h].Origin_State != "District of Columbia") {
            links.push(_.find(gl.stateDetails, { 'state': flow_array[h].Origin_State }).code);
          }
        }

        for (var j = 0; j < links.length; j++) {
          arcdata.push({
            origin: gl.path.centroid(d3.select('#dest_tile_' + links[j])._groups[0][0].__data__),
            origin_state: links[j],
            dest: gl.path.centroid(d),
            dest_state: gl.stateCodes[i]
          });
          if (gl.double_svg_h > gl.double_svg_w) {
            arcdata[j].dest[1] = arcdata[j].dest[1] + gl.svg_h;
          }
          else {
            arcdata[j].dest[0] = arcdata[j].dest[0] + gl.svg_w;
          }
        }

        arc_links = this_paired_tilemap.append('g')
          .attr('class', 'arcs');

        var animation_rates = [1, 2, 3, 4, 5];

        var arc_enter = arc_links.selectAll('path')
          .data(arcdata)
          .enter();

        arc_enter.append('path')
          .attr('class', 'incoming_arc')
          .attr('id', function (d) {
            return 'arc_' + d.origin_state + '_' + d.dest_state;
          })
          .attr('stroke', 'cornflowerblue')
          .style('animation', function (d, i) {
            var west_of_source = (d.dest[0] - d.origin[0]) < 0;
            var south_of_source = (d.dest[1] - d.origin[1]) > 0;
            if (gl.double_svg_h > gl.double_svg_w && west_of_source || gl.double_svg_h < gl.double_svg_w && south_of_source) {
              return 'flow ' + animation_rates[i] + 's linear infinite';
            }
            else {
              return 'reverseflow ' + animation_rates[i] + 's linear infinite';
            }
          })
          .style('-webkit-animation', function (d, i) {
            var west_of_source = (d.dest[0] - d.origin[0]) < 0;
            var south_of_source = (d.dest[1] - d.origin[1]) > 0;
            if (gl.double_svg_h > gl.double_svg_w && west_of_source || gl.double_svg_h < gl.double_svg_w && south_of_source) {
              return 'flow ' + animation_rates[i] + 's linear infinite';
            }
            else {
              return 'reverseflow ' + animation_rates[i] + 's linear infinite';
            }
          })
          .attr('d', function (d) {
            var dx = d.dest[0] - d.origin[0],
              dy = d.dest[1] - d.origin[1],
              dr = Math.sqrt(dx * dx + dy * dy) * 2;
            var west_of_source = (d.dest[0] - d.origin[0]) < 0;
            var south_of_source = (d.dest[1] - d.origin[1]) > 0;
            if (gl.double_svg_h > gl.double_svg_w && west_of_source || gl.double_svg_h < gl.double_svg_w && south_of_source) {
              return "M" + d.origin[0] + "," + d.origin[1] + "A" + dr + "," + dr + " 0 0,1 " + d.dest[0] + "," + d.dest[1];
            }
            return "M" + d.dest[0] + "," + d.dest[1] + "A" + dr + "," + dr + " 0 0,1 " + d.origin[0] + "," + d.origin[1];
          });

        d3.select('#dest_tile_' + gl.stateCodes[i]).select('path')
          .attr('stroke', 'cornflowerblue')
          .attr('fill', '#9ecae1');

        d3.select('#origin_tile_' + gl.stateCodes[i]).select('path').attr('fill', '#999');

        d3.select('#dest_tile_' + gl.stateCodes[i]).moveToFront();

        for (var k = 0; k < links.length; k++) {
          d3.select('#origin_tile_' + links[k]).select('path')
            .attr('stroke', 'cornflowerblue');

          d3.select('#origin_tile_' + links[k]).moveToFront();
        }

        d3.select('#origin_legend_text_end')
        .text(formatComma(Math.round(origin_color_scale.domain()[2])) + (query == 'HousingJobRatio' ? ' : 1' : ''));
      }

      if (selected_origin == "" && selected_dest == "") {
        selected_origin = "Illinois";
        selected_dest = "";
        var d = d3.select("#origin_tile_IL")._groups[0][0].__data__;
        var i = 5;
        selectOrigin(d,i);
      }
      else if (selected_origin != "") {
        selected_dest = "";
        var code = _.find(gl.stateDetails, { 'state': selected_origin }).code;
        selected_origin_d = d3.select("#origin_tile_" + code)._groups[0][0].__data__;
        selected_origin_i = gl.stateCodes.indexOf(code);
        selectOrigin(selected_origin_d,selected_origin_i);
      }
      else {
        var code = _.find(gl.stateDetails, { 'state': selected_dest }).code;
        selected_dest_d = d3.select("#dest_tile_" + code)._groups[0][0].__data__;
        selected_dest_i = gl.stateCodes.indexOf(code);
        selectDest(selected_dest_d,selected_dest_i);
      }

    });
  }

  //getter / setter functions for paired tilemap properties

  paired_tilemap.params = function (x) {
    if (!arguments.length) {
      return params;
    }
    params = x;
    return paired_tilemap;
  };

  //usage example: gl.tilemap_instances[0].query("JobQuery")

  paired_tilemap.query = function (x) {
    if (!arguments.length) {
      return query;
    }
    query = x;
    return paired_tilemap;
  };

  paired_tilemap.selected_origin = function (x) {
    if (!arguments.length) {
      return selected_origin;
    }
    selected_origin = x;
    return paired_tilemap;
  };

  paired_tilemap.selected_dest = function (x) {
    if (!arguments.length) {
      return selected_dest;
    }
    selected_dest = x;
    return paired_tilemap;
  };
  
  return paired_tilemap;

};
// ── stateDetails.js
var stateDetails = [
  { state: 'Alabama', code: 'AL', rank: 24, population: 4887871 },
  { state: 'Alaska', code: 'AK', rank: 48, population: 737438 },
  { state: 'Arizona', code: 'AZ', rank: 14, population: 7171646 },
  { state: 'Arkansas', code: 'AR', rank: 33, population: 3013825 },
  { state: 'California', code: 'CA', rank: 1, population: 39557045 },
  { state: 'Colorado', code: 'CO', rank: 21, population: 5695564 },
  { state: 'Connecticut', code: 'CT', rank: 29, population: 3572665 },
  { state: 'Delaware', code: 'DE', rank: 45, population: 967171 },
  { state: 'Florida', code: 'FL', rank: 3, population: 21299325 },
  { state: 'Georgia', code: 'GA', rank: 8, population: 10519475 },
  { state: 'Hawaii', code: 'HI', rank: 40, population: 1420491 },
  { state: 'Idaho', code: 'ID', rank: 39, population: 1754208 },
  { state: 'Illinois', code: 'IL', rank: 6, population: 12741080 },
  { state: 'Indiana', code: 'IN', rank: 17, population: 6691878 },
  { state: 'Iowa', code: 'IA', rank: 31, population: 3156145 },
  { state: 'Kansas', code: 'KS', rank: 35, population: 2911505 },
  { state: 'Kentucky', code: 'KY', rank: 36, population: 4468402 },
  { state: 'Louisiana', code: 'LA', rank: 25, population: 4659978 },
  { state: 'Maine', code: 'ME', rank: 42, population: 1338404 },
  { state: 'Maryland', code: 'MD', rank: 19, population: 6042718 },
  { state: 'Massachusetts', code: 'MA', rank: 15, population: 6902149 },
  { state: 'Michigan', code: 'MI', rank: 10, population: 9995915 },
  { state: 'Minnesota', code: 'MN', rank: 22, population: 5611179 },
  { state: 'Mississippi', code: 'MS', rank: 34, population: 2986530 },
  { state: 'Missouri', code: 'MO', rank: 18, population: 6126452 },
  { state: 'Montana', code: 'MT', rank: 43, population: 1062305 },
  { state: 'Nebraska', code: 'NE', rank: 37, population: 1929268 },
  { state: 'Nevada', code: 'NV', rank: 32, population: 3034392 },
  { state: 'New Hampshire', code: 'NH', rank: 41, population: 1356458 },
  { state: 'New Jersey', code: 'NJ', rank: 11, population: 8908520 },
  { state: 'New Mexico', code: 'NM', rank: 36, population: 2095428 },
  { state: 'New York', code: 'NY', rank: 4, population: 19542209 },
  { state: 'North Carolina', code: 'NC', rank: 9, population: 10383620 },
  { state: 'North Dakota', code: 'ND', rank: 47, population: 760077 },
  { state: 'Ohio', code: 'OH', rank: 7, population: 11689442 },
  { state: 'Oklahoma', code: 'OK', rank: 28, population: 3943079 },
  { state: 'Oregon', code: 'OR', rank: 27, population: 4190713 },
  { state: 'Pennsylvania', code: 'PA', rank: 5, population: 12807060 },
  { state: 'Rhode Island', code: 'RI', rank: 44, population: 1057315 },
  { state: 'South Carolina', code: 'SC', rank: 23, population: 5084127 },
  { state: 'South Dakota', code: 'SD', rank: 46, population: 882235 },
  { state: 'Tennessee', code: 'TN', rank: 16, population: 6770010 },
  { state: 'Texas', code: 'TX', rank: 2, population: 28701845 },
  { state: 'Utah', code: 'UT', rank: 30, population: 3161105 },
  { state: 'Vermont', code: 'VT', rank: 49, population: 626299 },
  { state: 'Virginia', code: 'VA', rank: 12, population: 8517685 },
  { state: 'Washington', code: 'WA', rank: 13, population: 7535591 },
  { state: 'West Virginia', code: 'WV', rank: 38, population: 1805832 },
  { state: 'Wisconsin', code: 'WI', rank: 20, population: 5813568 },
  { state: 'Wyoming', code: 'WY', rank: 50, population: 577737 }
];
// ── tilemap.js
tilemap = function() {

  //paremeterizable tilemap properties (getter/setter functions follow)
  var params = {},
      results = [],
      flowtype = 'outbound',
      color_scale_max = 1,
      normalize = false,
      color_scale = d3.scaleLinear();

  function tilemap (selection) {
    selection.each(function(data){

      var this_tilemap = d3.select(this);

      var formatComma = d3.format(",");

      //normalize by 100k population
      if (normalize) {
        results.forEach(function (d) {
          d.population = _.find(stateDetails, { 'code': d.code }).population / 100000;
          d.normalized_count = Math.round(d.count / d.population);
        });
      }

      //determine the new maximum value among the query results
      color_scale_max = (results.length == 0) ? 1 : d3.max(results, function(d) { 
        return normalize ? d.normalized_count : d.count;
      });

      //update the color scale
      color_scale.domain([0,(color_scale_max / 2),color_scale_max])
      .range(flowtype == "outbound" ? [d3.lab("#fee0d2"),d3.lab("#fc9272"),d3.lab("#de2d26")] : [d3.lab("#deebf7"),d3.lab("#9ecae1"),d3.lab("#3182bd")])
      .interpolate(d3.interpolateLab)
      .nice();
      
      var parent_svg = this_tilemap._groups[0][0].parentElement;
      
      //enter the legend 
      var legend = this_tilemap.selectAll('.legend')
      .data([null]);
      
      var legend_enter = legend.enter()
      .append("g")
      .attr('class','legend')
      .attr('transform', function(){
        var w = parent_svg.style.width.indexOf('p');
        var h = parent_svg.style.height.indexOf('p');
        return 'translate(' + (+parent_svg.style.width.substr(0,w) / 3) + ',' + (+parent_svg.style.height.substr(0,h) / 16) + ')';
      });

      //enter the legend gradient
      var defs = d3.select("#" + parent_svg.id).select('defs');

      var linear_gradient = defs.selectAll('.linear_gradient')
      .data([null]);

      var linear_gradient_enter = linear_gradient.enter()
      .append('linearGradient')
      .attr('id',parent_svg.id + '_gradient')
      .attr('class','linear_gradient')
      .attr("x1", "0%")
      .attr("y1", "0%")
      .attr("x2", "100%")
      .attr("y2", "0%");

      linear_gradient_enter.append('stop')
      .attr('class','linear_gradient_start')
      .attr('offset', '0%')
      .attr('stop-color',  d3.lab('#fee0d2'));

      linear_gradient_enter.append('stop')
      .attr('class','linear_gradient_mid')
      .attr('offset', '50%')
      .attr('stop-color', (results.length == 0) ?  d3.lab('#fee0d2') : (flowtype == "outbound") ? d3.lab("#fc9272") : d3.lab("#9ecae1"));

      linear_gradient_enter.append('stop')
      .attr('class','linear_gradient_end')
      .attr('offset', '100%')
      .attr('stop-color', (results.length == 0) ?  d3.lab('#fee0d2') : (flowtype == "outbound") ? d3.lab("#de2d26") : d3.lab("#3182bd"));

      var linear_gradient_update = linear_gradient;

      linear_gradient_update.select('.linear_gradient_start')
      .attr('stop-color', (results.length == 0) ?  d3.lab('#fee0d2') : (flowtype == "outbound") ? d3.lab("#fee0d2") : d3.lab("#deebf7"));

      linear_gradient_update.select('.linear_gradient_mid')
      .attr('stop-color', (results.length == 0) ?  d3.lab('#fee0d2') : (flowtype == "outbound") ? d3.lab("#fc9272") : d3.lab("#9ecae1"));

      linear_gradient_update.select('.linear_gradient_end')
      .attr('stop-color', (results.length == 0) ?  d3.lab('#fee0d2') : (flowtype == "outbound") ? d3.lab("#de2d26") : d3.lab("#3182bd"));

      legend_enter.append('rect')
      .attr('id', parent_svg.id + '_legend_swatch')
      .attr('rx', 5)
      .attr('width', function() {
        var w = parent_svg.style.width.indexOf('p');
        return +parent_svg.style.width.substr(0,w) / 3;
      })
      .attr('height', function() {
        var h = parent_svg.style.height.indexOf('p');
        return +parent_svg.style.height.substr(0,h) / 16;
      })      
      .attr('fill',function(){
        return "url(#" + parent_svg.id +"_gradient)"; 
      });

      legend_enter.append('text')
      .attr('class','legend_text')
      .text('1')
      .attr('text-anchor', "start")
      .attr('dy','-0.2em');

      legend_enter.append('text')
      .attr('class','legend_text')
      .attr('id','legend_text_end')
      .text((results.length == 0) ? 1 : (formatComma(color_scale.domain()[2]) + (normalize ? ' (per 100k)' : '')))
      .attr('text-anchor', "end")
      .attr('dy','-0.2em')
      .attr('transform', function(){
        var w = parent_svg.style.width.indexOf('p');
        return 'translate(' + (+parent_svg.style.width.substr(0,w) / 3) + ',0)';
      });

      //update the legend
      var legend_update = this_tilemap.selectAll('.legend')
      .attr('transform', function(){
        var w = parent_svg.style.width.indexOf('p');
        var h = parent_svg.style.height.indexOf('p');
        return 'translate(' + (+parent_svg.style.width.substr(0,w) / 3) + ',' + (+parent_svg.style.height.substr(0,h) / 16) + ')';
      });

      legend_update.select('rect')
      .attr('width', function() {
        var w = parent_svg.style.width.indexOf('p');
        return +parent_svg.style.width.substr(0,w) / 3;
      })
      .attr('height', function() {
        var h = parent_svg.style.height.indexOf('p');
        return +parent_svg.style.height.substr(0,h) / 16;
      });

      legend_update.select('#legend_text_end')
      .text((results.length == 0) ? 1 : (formatComma(color_scale.domain()[2]) + (normalize ? ' (per 100k)' : '')))
      .attr('transform', function(){
        var w = parent_svg.style.width.indexOf('p');
        return 'translate(' + (+parent_svg.style.width.substr(0,w) / 3) + ',0)';
      });
      
      //enter the tiles
      var tiles = this_tilemap.selectAll(".tile")
      .data(data.features, function(d) {
        return d.properties.state;
      }); 

      var tiles_enter = tiles.enter()
      .append("g")
      .attr("class","tile")
      .style('cursor', 'pointer')
      .attr("id", function (d) {
        return "tile_" + d.properties.state;
      });

      tiles_enter.append('path')
      .attr('d', gl.path)
      .attr('class', 'border')
      .attr('fill', '#fee0d2')
      .attr('stroke', '#222222')
      .attr('stroke-width', gl.scaling_factor * 4)
      .on('click', function (d, i) {
        d3.event.preventDefault(); 
        console.log(d);
        console.log('stateCodes[i]', gl.stateCodes[i]);
        console.log('stateNames[i]', gl.stateNames[i]);
      })
      .on('mouseover', function (d, i) {
        d3.event.preventDefault();

        hoverTile(d3.event.path[1].getBBox(), d3.select(this).attr('d'), d, i);
      })
      .on('mouseout', function (d) {
        d3.event.preventDefault();

        d3.select('#tooltip_' + d.properties.state).remove();
      });

      tiles_enter.append('text')
      .attr('class', function (d) {
        return 'state-label state-label-' + d.id;
      })
      .attr('transform', function (d) {
        return 'translate(' + gl.path.centroid(d) + ')';
      })
      .attr('dy', '.35em')
      .style('font-size', (gl.scaling_factor * 1.25) + 'em')
      .text(function (d) {
        return d.properties.state;
      });

      //update the tiles
      var tiles_update = tiles.transition()
      .duration(500);

      tiles_update.selectAll('path')
      .attr('d', gl.path)
      .attr('fill', function (d) {
        if (results.length != 0) {
          return normalize ? color_scale(_.find(results, { 'code': d.properties.state }).normalized_count) : color_scale(_.find(results, { 'code': d.properties.state }).count);
        }
        else {
          return color_scale(0);
        }
      });

      tiles_update.selectAll('text')
      .style('font-size', (gl.scaling_factor * 1.25) + 'em')
      .attr('transform', function (d) {
        return 'translate(' + gl.path.centroid(d) + ')';
      });

      function hoverTile(target, path, d, i) {

        var tooltip = this_tilemap.append('g')
          .attr('class', 'tooltip')
          .attr('id', 'tooltip_' + d.properties.state);

        tooltip.append('path')
          .attr('d', path)
          .attr('fill', 'none')
          .attr('stroke-width', gl.scaling_factor * 4)
          .attr('stroke', (flowtype == 'outbound') ? 'tomato' : 'cornflowerblue');

        tooltip.append('rect')
          .attr('rx', 5)
          .attr('width', target.width * 2)
          .attr('height', target.height)
          .attr('x', (target.x < target.width) ? target.x : target.x - target.width * 0.5)
          .attr('y', ((target.y < target.height) ? target.y + target.height : target.y - target.height))
          .attr('transform',function(){
            if (d.properties.state == 'ME' || d.properties.state == 'RI') {
              return 'translate(' + (-0.5 * target.width) + ',0)';
            }
          })
          .attr('fill', '#333')
          .attr('stroke-width', gl.scaling_factor * 4)
          .attr('stroke', (flowtype == 'outbound') ? 'tomato' : 'cornflowerblue');

        var hover_state_name = _.find(stateDetails, { 'code': d.properties.state }).state;

        var ranked_results = normalize ? _.sortBy(results, ['normalized_count']).reverse() : _.sortBy(results, ['count']).reverse();
        var hover_index = _.findIndex(ranked_results, { 'state': hover_state_name });

        var tooltip_text = tooltip.append('text')
          .attr('class', 'tooltip_text')
          .attr('y', ((target.y < target.height) ? target.y + target.height : target.y - target.height))
          .style('font-size', (gl.scaling_factor * 1.05) + 'em')
          .attr('transform', function () {
            if (d.properties.state == 'ME' || d.properties.state == 'RI') {
              return 'translate(' + (-0.5 * target.width) + ',0)';
            }
          });

        tooltip_text.append('tspan')
          .attr('x', (target.x < target.width) ? target.x : target.x - target.width * 0.5)
          .attr('dx', '0.3em')
          .attr('dy', '1.3em')
          .text(normalize ? formatComma(_.find(results, { 'code': d.properties.state }).normalized_count) + ' s. per 100k': formatComma(_.find(results, { 'code': d.properties.state }).count) + ' searches');

        tooltip_text.append('tspan')
          .attr('x', (target.x < target.width) ? target.x : target.x - target.width * 0.5)
          .attr('dx', '0.3em')
          .attr('dy', '1.3em')
          .text(((flowtype == 'outbound') ? 'from ' : 'about ') + d.properties.state + '.');

        tooltip_text.append('tspan')
          .attr('x', (target.x < target.width) ? target.x : target.x - target.width * 0.5)
          .attr('dx', '0.3em')
          .attr('dy', '1.3em')
          .text('Rank: ' + (hover_index + 1) + ' of 50.');

      }

    });
  }

  //getter / setter functions for tilemap properties

  tilemap.params = function (x) {
    if (!arguments.length) {
      return params;
    }
    params = x;
    return tilemap;
  };

  tilemap.results = function (x) {
    if (!arguments.length) {
      return results;
    }
    results = x;
    return tilemap;
  };

  tilemap.flowtype = function (x) {
    if (!arguments.length) {
      return flowtype;
    }
    flowtype = x;
    return tilemap;
  };

  tilemap.normalize = function (x) {
    if (!arguments.length) {
      return normalize;
    }
    normalize = x;
    return tilemap;
  };

  return tilemap;

};

### data: data/graph.tsv
Origin_State	Dest_State	AllQueries	HousingQuery	HousingRent	HousingBuy	HousingApartment	HousingCondo	HousingDuplex	HousingTownhouse	HousingHouse	HousingHome	JobQuery	JobArchitectureEngineering	JobArt	JobBusiness	JobConstruction	JobEducation	JobFinance	JobFood	JobHealthcare	JobLeisureHospitality	JobManufacturing	JobRetail
New York	Florida	50544	45206	8700	24941	5160	11078	71	646	4727	23525	5338	14	34	84	36	148	110	258	455	72	73	32
California	Texas	38345	31029	9108	9463	6677	845	171	499	2497	20341	7316	180	48	178	72	175	214	24	523	53	185	68
Georgia	Florida	36518	32369	9232	18092	4134	11202	71	498	3218	13246	4149	17	27	96	37	140	65	28	399	55	40	26
California	Arizona	35204	30338	8667	11126	5876	1419	75	419	2252	20297	4866	12	22	67	34	302	53	24	327	49	54	36
North Carolina	South Carolina	31529	26512	8332	13202	3624	5687	65	472	3202	13462	5017	16	28	80	33	214	83	17	329	55	57	54
California	Florida	28448	24839	3832	8727	2328	2328	54	253	3559	16317	3609	13	23	58	27	83	78	101	204	52	83	31
California	Nevada	28439	23363	7183	9301	4558	1978	63	385	1982	14396	5076	18	29	69	133	91	50	36	275	506	44	41
Illinois	Florida	27591	25188	5350	14271	2469	6315	66	521	2556	13261	2403	12	22	48	24	73	57	18	180	31	40	16
Ohio	Florida	26075	23756	5897	13248	2489	7189	37	189	2733	11120	2319	14	14	48	16	98	34	11	238	38	32	16
Pennsylvania	Florida	25322	22871	5279	12075	2626	5005	42	267	2952	11979	2450	13	17	45	22	91	44	14	236	34	32	15
New York	New Jersey	24259	21085	6315	9649	4852	2414	24	437	2882	10477	3174	8	10	55	15	136	48	18	184	51	247	17
Texas	Florida	22976	19961	5878	10302	3102	4747	49	358	3342	8363	3015	15	24	52	24	90	48	33	188	40	47	24
New Jersey	Florida	22948	21049	4246	10821	2392	4298	27	316	2148	11868	1899	12	12	44	21	68	54	10	128	34	32	20
California	Oregon	22174	19820	3467	6611	2200	554	70	99	1367	15529	2354	11	19	34	18	72	32	11	154	20	16	10
Florida	Georgia	21600	18002	6796	7073	3925	706	50	356	1859	11104	3598	10	39	85	29	108	54	18	288	29	31	23
Tennessee	Florida	20620	18764	4629	11677	1764	8422	40	219	1891	6428	1856	10	12	32	14	47	26	11	274	17	19	11
New Jersey	New York	20420	14758	4772	5300	4133	1153	28	216	1612	7616	5662	24	216	221	45	241	285	51	477	93	33	50
California	Washington	19881	17316	4719	5032	3347	758	65	153	1189	11804	2565	19	24	52	19	92	40	15	154	16	32	16
Virginia	North Carolina	19488	16238	5080	6969	2506	1288	26	335	2088	9994	3250	17	10	61	21	119	49	13	227	18	27	16
Washington	California	19482	16686	3991	6925	2654	1284	32	398	1063	11256	2795	10	36	64	22	79	38	11	200	24	71	27
Washington	Oregon	18897	15731	4455	5847	2727	1649	112	128	1471	9643	3166	18	20	50	19	96	30	13	181	19	29	16
Texas	California	18810	14413	6530	4447	4777	841	70	286	1462	6977	4397	17	76	78	34	121	71	33	300	41	132	48
Virginia	Florida	18767	16280	4532	7874	2430	2774	33	274	2204	8567	2487	14	14	54	22	76	41	12	184	30	28	15
Illinois	Texas	18608	14787	5400	6376	4136	833	54	495	1458	7811	3822	13	24	171	24	84	63	12	184	29	74	28
South Carolina	North Carolina	18079	14053	5012	5620	2919	807	27	333	1644	8322	4026	20	28	145	32	107	78	17	288	22	39	23
Pennsylvania	New Jersey	18007	16508	4397	7320	2403	2661	45	235	1971	9193	1499	8	11	31	11	76	28	11	170	23	14	11
Massachusetts	Florida	17790	16531	2947	8736	1492	3964	30	124	1739	9181	1259	6	11	27	12	44	37	9	101	19	24	14
Florida	North Carolina	17574	15284	3976	6240	2096	914	29	243	1413	10588	2290	13	14	39	16	80	47	14	223	21	32	16
Oregon	Washington	17457	14492	4618	5236	2995	678	166	162	1374	9116	2965	14	11	44	25	78	32	11	194	21	19	15
Michigan	Florida	17396	16035	3703	8980	1414	4984	36	121	1734	7746	1361	10	12	20	14	42	26	11	116	16	25	11
Alabama	Florida	17396	15629	3972	9644	1536	7170	31	197	1520	5176	1766	10	10	32	17	53	32	9	213	17	18	12
New Jersey	Pennsylvania	17201	14483	4529	6120	3184	732	31	324	1722	8491	2718	13	38	91	22	178	74	16	297	32	25	18
North Carolina	Florida	16996	15086	4384	7113	2200	2790	32	223	2050	7792	1910	12	15	33	14	56	38	10	144	26	28	19
Illinois	Wisconsin	16910	14678	3830	6706	2515	1328	91	256	1558	8930	2232	12	20	41	14	62	43	11	164	13	33	10
Illinois	California	16391	13999	3341	6967	2425	1040	28	560	862	9083	2392	12	44	51	20	90	53	12	147	24	89	30
Arizona	California	16271	13289	5180	4887	3101	1185	40	168	1397	7398	2982	13	28	56	21	103	37	15	258	31	44	20
Indiana	Florida	15809	14595	3444	8902	1233	5754	28	91	1471	6018	1214	8	10	19	13	38	29	8	110	11	23	9
New York	Pennsylvania	15747	13166	3445	5562	2439	449	16	182	1810	8270	2580	11	34	50	17	100	46	14	347	23	54	21
Illinois	Indiana	15657	13452	4772	6078	3312	614	76	557	1851	7042	2205	10	24	45	14	81	25	16	208	31	44	18
Massachusetts	New Hampshire	15481	14127	2495	6627	1740	1998	34	113	1479	8763	1354	7	7	18	11	57	68	12	106	11	16	14
California	New York	15467	12233	2727	2187	2513	450	35	80	649	8507	3234	16	147	86	23	275	147	12	123	37	28	46
New York	North Carolina	15232	12120	3759	4605	2433	716	18	360	1178	7414	3112	11	14	57	16	77	56	11	395	13	36	20
New York	California	15143	10516	3460	3595	2759	824	21	260	984	5667	4626	12	70	118	30	115	85	14	467	29	162	54
Kansas	Missouri	14804	10390	3953	3786	2695	849	124	267	1098	5356	4414	54	42	108	50	132	126	23	384	46	45	27
California	North Carolina	14687	12708	2214	2565	1368	310	18	180	724	10108	1979	9	14	54	13	51	46	7	169	9	42	15
New York	Texas	14282	10193	3709	3051	2922	429	40	196	859	5748	4089	14	31	89	28	77	248	10	171	21	114	35
Virginia	Maryland	14279	11730	4790	4879	3325	1261	12	497	1414	5220	2549	10	11	46	15	96	38	11	146	62	12	15
Florida	California	14269	11271	4083	4315	2905	1306	39	227	1043	5752	2998	14	59	61	22	89	50	18	185	57	110	46
Maryland	Florida	14255	12441	3138	6472	1581	2036	32	185	1772	6836	1814	8	12	40	14	51	26	10	149	26	19	15
Florida	New York	14245	11765	3539	4707	3015	922	29	166	1132	6502	2480	11	68	64	16	174	94	15	198	32	21	31
District of Columbia	Maryland	14178	11601	5738	4451	4272	1009	9	586	1515	4211	2578	8	10	43	17	89	24	9	171	67	11	18
Kentucky	Florida	13935	12941	3120	7910	1275	5595	24	117	1173	4757	994	6	9	12	21	33	13	7	117	12	18	9
Florida	Texas	13614	10884	4536	3599	3316	554	50	283	1085	5596	2731	19	20	67	26	77	62	13	205	25	76	28
… [head cut at 6 KiB]
### data: tiles-topo-us.json
{
 "type": "Topology",
 "objects": {
  "tiles": {
   "type": "GeometryCollection",
   "geometries": [
    "{... 4 keys}",
    "{... 4 keys}",
    "{... 4 keys}",
    "{... 4 keys}",
    "{... 4 keys}",
    "{... 4 keys}",
    "{... 4 keys}",
    "{... 4 keys}",
    "... 42 more items"
   ]
  }
 },
 "arcs": [
  [
   [
    8399999999,
    4000000000
   ],
   [
    400000000,
    -400000000
   ]
  ],
  [
   [
    8799999999,
    3600000000
   ],
   [
    400000000,
    400000000
   ],
   [
    0,
    800000000
   ]
  ],
  [
   [
    9199999999,
    4800000000
   ],
   [
    -400000000,
    399999999
   ]
  ],
  [
   [
    8799999999,
    5199999999
   ],
   [
    -400000000,
    -399999999
   ]
  ],
  [
   [
    8399999999,
    4800000000
   ],
   [
    0,
    -800000000
   ]
  ],
  [
   [
    7999999999,
    2800000000
   ],
   [
    400000000,
    -400000000
   ],
   [
    400000000,
    400000000
   ],
   [
    0,
    800000000
   ]
  ],
  [
   [
    8399999999,
    4000000000
   ],
   [
    -400000000,
    -400000000
   ]
  ],
  [
   [
    7999999999,
    3600000000
   ],
   [
    0,
    -800000000
   ]
  ],
  "... 138 more items"
 ],
 "transform": {
  "scale": [
   8.981004188292276e-08,
   5.185185185703703e-08
  ],
  "translate": [
   359.2,
   20.74
  ]
 },
 "bbox": [
  359.2,
  20.74,
  1257.0,
  539.3
 ],
 "properties": {
  "tilegramMetricPerTile": 1,
  "tilegramVersion": "1.1.1",
  "tilegramTileSize": {
   "width": 71.85,
   "height": 82.96
  }
 }
}